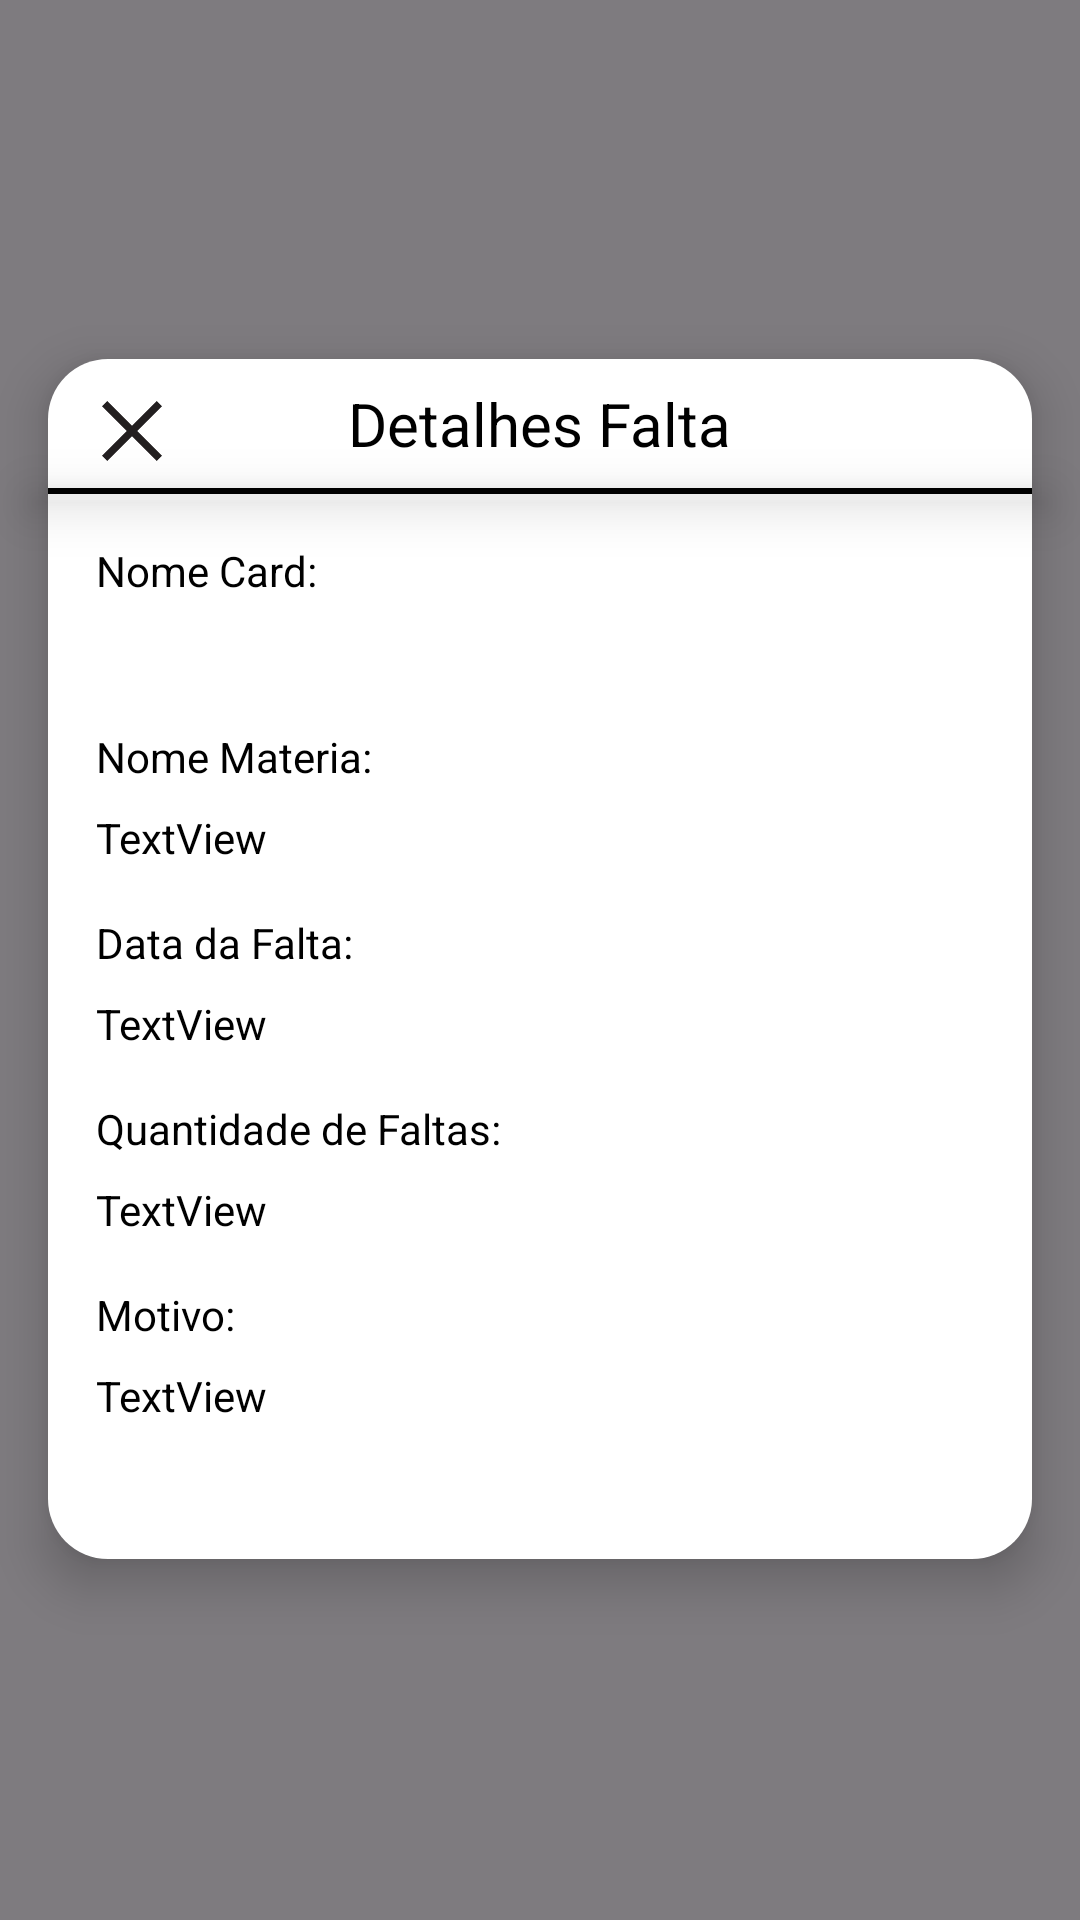

Reconstruct the res/layout file that produces this screen, plus the resources it refers to.
<!-- AndroidManifest.xml: application theme Theme.AppJavaVidaAcademica -->
<!-- res/layout/dialog_details_falta.xml -->
<?xml version="1.0" encoding="utf-8"?>
<FrameLayout
    xmlns:android="http://schemas.android.com/apk/res/android"
    xmlns:app="http://schemas.android.com/apk/res-auto"
    xmlns:tools="http://schemas.android.com/tools"
    android:layout_width="match_parent"
    android:layout_height="match_parent"
    android:background="#80000000">

    <androidx.constraintlayout.widget.ConstraintLayout
        android:layout_width="match_parent"
        android:layout_height="match_parent"
        android:layout_gravity="center">


        <View
            android:id="@+id/fundoDialog"
            android:layout_width="0dp"
            android:layout_height="400dp"
            android:layout_marginStart="16dp"
            android:layout_marginEnd="16dp"
            android:background="@drawable/rounded_square"
            android:elevation="10dp"
            app:layout_constraintBottom_toBottomOf="parent"
            app:layout_constraintEnd_toEndOf="parent"
            app:layout_constraintHorizontal_bias="0.0"
            app:layout_constraintStart_toStartOf="parent"
            app:layout_constraintTop_toTopOf="parent"
            app:layout_constraintVertical_bias="0.498" />

        <TextView
            android:id="@+id/TextDetalhesFalta"
            android:layout_width="wrap_content"
            android:layout_height="wrap_content"
            android:layout_marginTop="8dp"
            android:elevation="11dp"
            android:text="Detalhes Falta"
            android:textColor="#000000"
            android:textSize="20sp"
            app:layout_constraintEnd_toEndOf="@+id/fundoDialog"
            app:layout_constraintStart_toStartOf="@+id/fundoDialog"
            app:layout_constraintTop_toTopOf="@+id/fundoDialog" />

        <View
            android:id="@+id/linhaMateria2"
            android:layout_width="0dp"
            android:layout_height="2dp"
            android:layout_marginTop="8dp"
            android:background="#000000"
            android:elevation="11dp"
            app:layout_constraintEnd_toEndOf="@+id/fundoDialog"
            app:layout_constraintStart_toStartOf="@+id/fundoDialog"
            app:layout_constraintTop_toBottomOf="@+id/TextDetalhesFalta" />

        <ImageView
            android:id="@+id/buttonCancelarCard"
            android:layout_width="40dp"
            android:layout_height="40dp"
            android:layout_marginStart="8dp"
            android:layout_marginTop="4dp"
            android:elevation="20dp"
            app:layout_constraintStart_toStartOf="@+id/fundoDialog"
            app:layout_constraintTop_toTopOf="@+id/fundoDialog"
            app:srcCompat="@drawable/close" />

        <TextView
            android:id="@+id/TextNomeCardVariavel"
            android:layout_width="0dp"
            android:layout_height="wrap_content"
            android:layout_marginStart="16dp"
            android:layout_marginTop="8dp"
            android:layout_marginEnd="16dp"
            android:elevation="11dp"
            android:maxLines="1"
            android:text="TextView"
            android:textColor="#000000"
            app:layout_constraintEnd_toEndOf="@+id/fundoDialog"
            app:layout_constraintHorizontal_bias="0.0"
            app:layout_constraintStart_toStartOf="@+id/fundoDialog"
            app:layout_constraintTop_toBottomOf="@+id/textView2" />

        <TextView
            android:id="@+id/textView2"
            android:layout_width="wrap_content"
            android:layout_height="wrap_content"
            android:layout_marginStart="16dp"
            android:layout_marginTop="16dp"
            android:elevation="11dp"
            android:text="Nome Materia:"
            android:textColor="#000000"
            app:layout_constraintStart_toStartOf="@+id/fundoDialog"
            app:layout_constraintTop_toBottomOf="@+id/TextNomeCardFaltaVariavel" />

        <TextView
            android:id="@+id/TextDataFaltaApagar"
            android:layout_width="wrap_content"
            android:layout_height="wrap_content"
            android:layout_marginStart="16dp"
            android:layout_marginTop="16dp"
            android:elevation="11dp"
            android:text="Data da Falta:"
            android:textColor="#000000"
            app:layout_constraintStart_toStartOf="@+id/fundoDialog"
            app:layout_constraintTop_toBottomOf="@+id/TextNomeCardVariavel" />

        <TextView
            android:id="@+id/TextDataFaltaVariavel"
            android:layout_width="0dp"
            android:layout_height="wrap_content"
            android:layout_marginStart="16dp"
            android:layout_marginTop="8dp"
            android:layout_marginEnd="16dp"
            android:elevation="11dp"
            android:maxLines="1"
            android:text="TextView"
            android:textColor="#000000"
            app:layout_constraintEnd_toEndOf="@+id/fundoDialog"
            app:layout_constraintHorizontal_bias="0.0"
            app:layout_constraintStart_toStartOf="@+id/fundoDialog"
            app:layout_constraintTop_toBottomOf="@+id/TextDataFaltaApagar" />

        <TextView
            android:id="@+id/TextQuantFaltasApagar"
            android:layout_width="wrap_content"
            android:layout_height="wrap_content"
            android:layout_marginStart="16dp"
            android:layout_marginTop="16dp"
            android:elevation="11dp"
            android:text="Quantidade de Faltas:"
            android:textColor="#000000"
            app:layout_constraintEnd_toEndOf="@+id/fundoDialog"
            app:layout_constraintHorizontal_bias="0.0"
            app:layout_constraintStart_toEndOf="@+id/TextDataFaltaApagar"
            app:layout_constraintStart_toStartOf="@+id/fundoDialog"
            app:layout_constraintTop_toBottomOf="@+id/TextDataFaltaVariavel" />

        <TextView
            android:id="@+id/TextQuantFaltasVariavel"
            android:layout_width="0dp"
            android:layout_height="wrap_content"
            android:layout_marginStart="16dp"
            android:layout_marginTop="8dp"
            android:layout_marginEnd="16dp"
            android:elevation="11dp"
            android:maxLines="1"
            android:text="TextView"
            android:textColor="#000000"
            app:layout_constraintEnd_toEndOf="@+id/fundoDialog"
            app:layout_constraintHorizontal_bias="0.0"
            app:layout_constraintStart_toStartOf="@+id/fundoDialog"
            app:layout_constraintTop_toBottomOf="@+id/TextQuantFaltasApagar" />

        <TextView
            android:id="@+id/TextMotivoFaltasApagar"
            android:layout_width="wrap_content"
            android:layout_height="wrap_content"
            android:layout_marginStart="16dp"
            android:layout_marginTop="16dp"
            android:elevation="11dp"
            android:text="Motivo:"
            android:textColor="#000000"
            app:layout_constraintStart_toStartOf="@+id/fundoDialog"
            app:layout_constraintTop_toBottomOf="@+id/TextQuantFaltasVariavel" />

        <TextView
            android:id="@+id/TextMotivoFaltasVariavel"
            android:layout_width="0dp"
            android:layout_height="wrap_content"
            android:layout_marginStart="16dp"
            android:layout_marginTop="8dp"
            android:layout_marginEnd="16dp"
            android:elevation="11dp"
            android:maxLines="1"
            android:text="TextView"
            android:textColor="#000000"
            app:layout_constraintEnd_toEndOf="@+id/fundoDialog"
            app:layout_constraintHorizontal_bias="0.0"
            app:layout_constraintStart_toStartOf="@+id/fundoDialog"
            app:layout_constraintTop_toBottomOf="@+id/TextMotivoFaltasApagar" />

        <TextView
            android:id="@+id/TextNomeCardFalta"
            android:layout_width="wrap_content"
            android:layout_height="wrap_content"
            android:layout_marginStart="16dp"
            android:layout_marginTop="16dp"
            android:elevation="11dp"
            android:text="Nome Card:"
            android:textColor="#000000"
            app:layout_constraintStart_toStartOf="@+id/fundoDialog"
            app:layout_constraintTop_toBottomOf="@+id/linhaMateria2" />

        <TextView
            android:id="@+id/TextNomeCardFaltaVariavel"
            android:layout_width="wrap_content"
            android:layout_height="wrap_content"
            android:layout_marginStart="16dp"
            android:layout_marginTop="8dp"
            android:elevation="11dp"
            android:textColor="#000000"
            android:textSize="14sp"
            app:layout_constraintStart_toStartOf="@+id/fundoDialog"
            app:layout_constraintTop_toBottomOf="@+id/TextNomeCardFalta" />

    </androidx.constraintlayout.widget.ConstraintLayout>
</FrameLayout>
<!-- resources referenced by this layout -->
<resources>
  <!-- drawable close: png bitmap (drawable, 1893 bytes) -->
  <!-- drawable rounded_square (drawable) -->
  <shape xmlns:android="http://schemas.android.com/apk/res/android">
      <solid android:color="#FFFFFF"/>
      <corners android:topLeftRadius="20dp"
      android:topRightRadius="20dp"
      android:bottomLeftRadius="20dp"
      android:bottomRightRadius="20dp"/>
  </shape>
  <style name="Theme.AppJavaVidaAcademica" parent="Base.Theme.AppJavaVidaAcademica" />
  <style name="Base.Theme.AppJavaVidaAcademica" parent="Theme.Material3.DayNight.NoActionBar">
          
          
      </style>
</resources>
